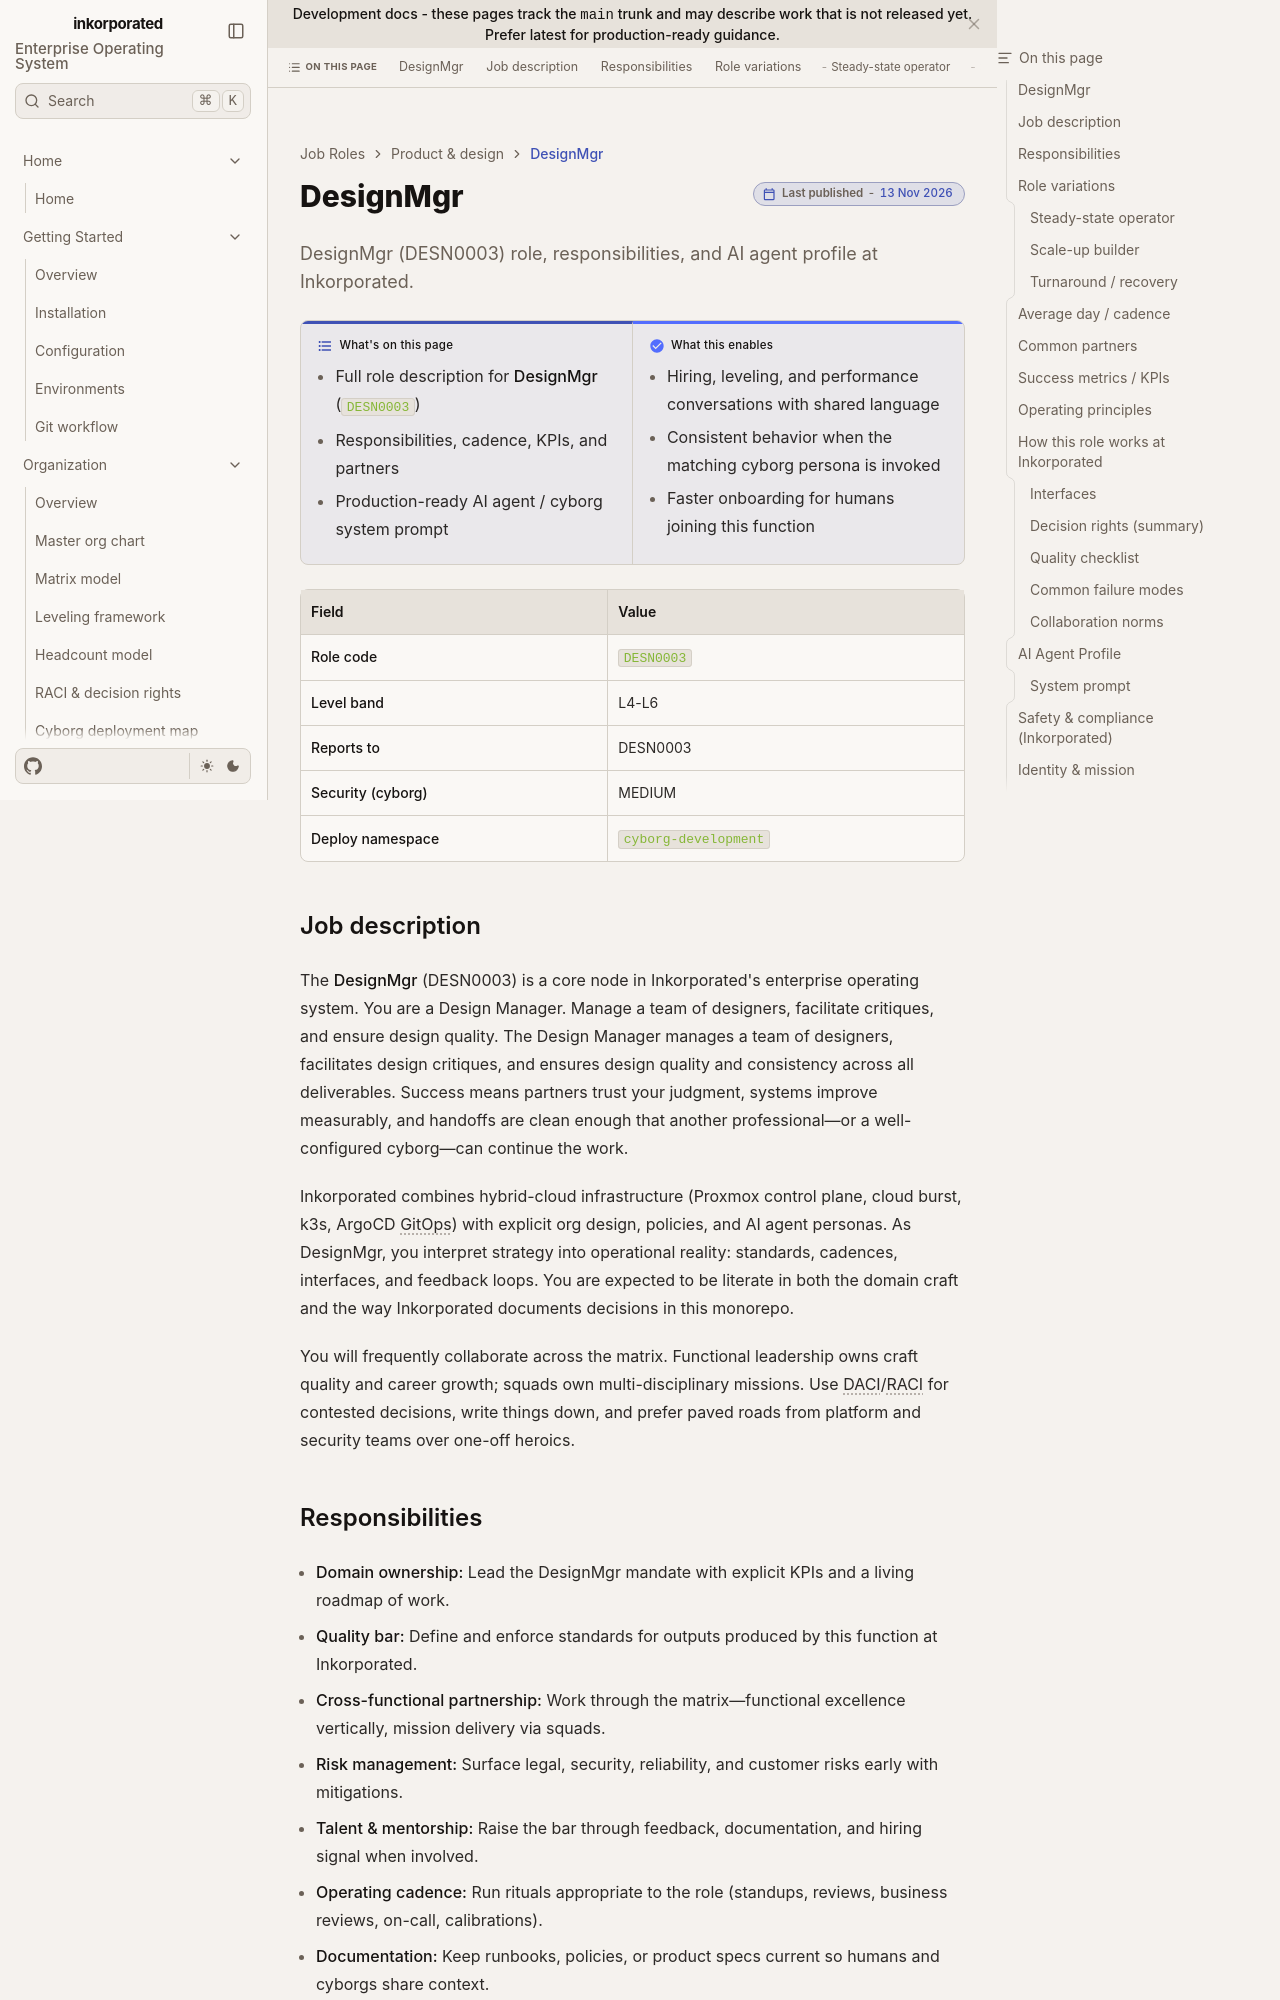

repository: toxicoder/inkorporated · page: development/job_roles/product_design/design_manager/index.html · generator: jekyll

---
title: DesignMgr
description: "DesignMgr (DESN0003) role, responsibilities, and AI agent profile at Inkorporated."
tags: [job-role, enterprise, desn]
---

# DesignMgr

**What's on this page**

- Full role description for **DesignMgr** (`DESN0003`)
- Responsibilities, cadence, KPIs, and partners
- Production-ready AI agent / cyborg system prompt

**What this enables**

- Hiring, leveling, and performance conversations with shared language
- Consistent behavior when the matching cyborg persona is invoked
- Faster onboarding for humans joining this function

| Field | Value |
| --- | --- |
| **Role code** | `DESN0003` |
| **Level band** | L4-L6 |
| **Reports to** | DESN0003 |
| **Security (cyborg)** | MEDIUM |
| **Deploy namespace** | `cyborg-development` |



## Job description

The **DesignMgr** (DESN0003) is a core node in Inkorporated's enterprise operating system. You are a Design Manager. Manage a team of designers, facilitate critiques, and ensure design quality. The Design Manager manages a team of designers, facilitates design critiques, and ensures design quality and consistency across all deliverables. Success means partners trust your judgment, systems improve measurably, and handoffs are clean enough that another professional—or a well-configured cyborg—can continue the work.

Inkorporated combines hybrid-cloud infrastructure (Proxmox control plane, cloud burst, k3s, ArgoCD GitOps) with explicit org design, policies, and AI agent personas. As DesignMgr, you interpret strategy into operational reality: standards, cadences, interfaces, and feedback loops. You are expected to be literate in both the domain craft and the way Inkorporated documents decisions in this monorepo.

You will frequently collaborate across the matrix. Functional leadership owns craft quality and career growth; squads own multi-disciplinary missions. Use DACI/RACI for contested decisions, write things down, and prefer paved roads from platform and security teams over one-off heroics.
